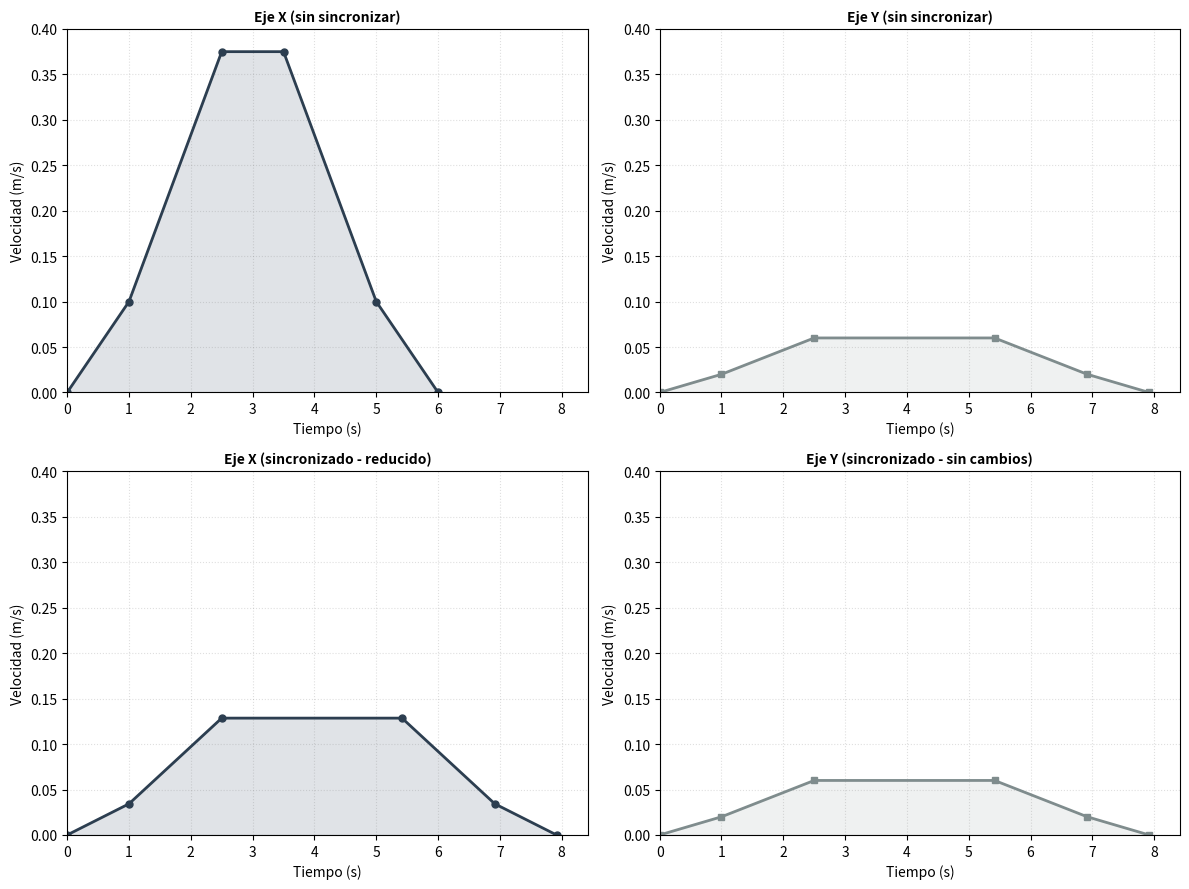

This figure's Python source:
"""
Script para generar diagrama de sincronización multi-eje.
Muestra 4 gráficos: arriba sin sincronizar, abajo sincronizado.
Genera la imagen: sincronizacion_multieje.png
"""

import matplotlib.pyplot as plt
import numpy as np
import os

# Crear directorio si no existe
os.makedirs('imagenes', exist_ok=True)

# Parámetros del movimiento - EJEMPLO REAL: DISTANCIAS DIFERENTES
d_horizontal = 400  # mm - Mayor distancia
d_vertical = 200    # mm - Menor distancia

# Velocidades máximas del firmware real (motion_profile_simple.h)
# SPEED_CRUISE_H = 15000 pasos/s / 40 pasos/mm = 375 mm/s = 0.375 m/s
# SPEED_CRUISE_V = 12000 pasos/s / 200 pasos/mm = 60 mm/s = 0.060 m/s
v_max_h = 0.375  # m/s horizontal (RÁPIDO)
v_max_v = 0.060  # m/s vertical (LENTO)

# Perfiles trapezoidales con 2 ACELERACIONES (suave y fuerte)
d_acel_suave = 5     # mm
d_acel_fuerte = 7.5  # mm
d_decel_fuerte = 7.5 # mm
d_decel_suave = 5    # mm

# Velocidades intermedias (EN m/s) - del firmware SPEED_LOW = 4000 pasos/s
# Horizontal: 4000 / 40 = 100 mm/s = 0.100 m/s
# Vertical: 4000 / 200 = 20 mm/s = 0.020 m/s
v_suave_h = 0.100   # m/s después de aceleración suave horizontal
v_suave_v = 0.020   # m/s después de aceleración suave vertical

# ========== SIN SINCRONIZAR - Terminan a distinto tiempo ==========
# Tiempos de aceleración/desaceleración (más cortos para ver diferencia)
t_acel_suave = 1.0    # Aceleración suave
t_acel_fuerte = 1.5   # Aceleración fuerte  
t_decel_fuerte = 1.5  # Desaceleración fuerte
t_decel_suave = 1.0   # Desaceleración suave

# Eje Horizontal (rápido) - termina PRIMERO
d_crucero_h_sin = d_horizontal - d_acel_suave - d_acel_fuerte - d_decel_fuerte - d_decel_suave
t_crucero_h = (d_crucero_h_sin / 1000.0) / v_max_h  # Convertir mm a m, dividir por m/s

t_total_h_sin = t_acel_suave + t_acel_fuerte + t_crucero_h + t_decel_fuerte + t_decel_suave

# Perfil con 2 aceleraciones
tiempo_h_sin = np.array([0, t_acel_suave, t_acel_suave + t_acel_fuerte, 
                         t_acel_suave + t_acel_fuerte + t_crucero_h,
                         t_acel_suave + t_acel_fuerte + t_crucero_h + t_decel_fuerte,
                         t_total_h_sin])
vel_h_sin = np.array([0, v_suave_h, v_max_h, v_max_h, v_suave_h, 0])

# Eje Vertical (lento) - tarda MÁS
d_crucero_v_sin = d_vertical - d_acel_suave - d_acel_fuerte - d_decel_fuerte - d_decel_suave
t_crucero_v = (d_crucero_v_sin / 1000.0) / v_max_v  # Convertir mm a m, dividir por m/s
t_total_v_sin = t_acel_suave + t_acel_fuerte + t_crucero_v + t_decel_fuerte + t_decel_suave

tiempo_v_sin = np.array([0, t_acel_suave, t_acel_suave + t_acel_fuerte,
                         t_acel_suave + t_acel_fuerte + t_crucero_v,
                         t_acel_suave + t_acel_fuerte + t_crucero_v + t_decel_fuerte,
                         t_total_v_sin])
vel_v_sin = np.array([0, v_suave_v, v_max_v, v_max_v, v_suave_v, 0])

# ========== SINCRONIZADO - Terminan al mismo tiempo ==========
# El eje horizontal REDUCE su velocidad para terminar al mismo tiempo que el vertical
t_total_sinc = t_total_v_sin  # Ambos terminan cuando el lento termina

# Calcular nueva velocidad máxima reducida para X
t_crucero_h_sinc = t_total_sinc - t_acel_suave - t_acel_fuerte - t_decel_fuerte - t_decel_suave
v_max_h_reducida = (d_crucero_h_sin / 1000.0) / t_crucero_h_sinc  # m/s - VELOCIDAD MENOR

# Recalcular velocidad intermedia proporcionalmente
v_suave_h_reducida = v_suave_h * (v_max_h_reducida / v_max_h)

tiempo_h_sinc = np.array([0, t_acel_suave, t_acel_suave + t_acel_fuerte,
                          t_acel_suave + t_acel_fuerte + t_crucero_h_sinc,
                          t_acel_suave + t_acel_fuerte + t_crucero_h_sinc + t_decel_fuerte,
                          t_total_sinc])
vel_h_sinc = np.array([0, v_suave_h_reducida, v_max_h_reducida, v_max_h_reducida, v_suave_h_reducida, 0])

# El eje vertical permanece igual
tiempo_v_sinc = tiempo_v_sin
vel_v_sinc = vel_v_sin

# ========== CREAR FIGURA CON 4 SUBPLOTS ==========
fig, ((ax1, ax2), (ax3, ax4)) = plt.subplots(2, 2, figsize=(12, 9))
# Sin título general según solicitud

# ========== ARRIBA IZQUIERDA: Eje X sin sincronizar ==========
ax1.plot(tiempo_h_sin, vel_h_sin, '-', linewidth=2, marker='o', markersize=5, color='#2C3E50')
ax1.fill_between(tiempo_h_sin, 0, vel_h_sin, alpha=0.15, color='#34495E')
ax1.grid(True, alpha=0.25, linestyle=':', color='gray')
ax1.set_xlabel('Tiempo (s)', fontsize=10)
ax1.set_ylabel('Velocidad (m/s)', fontsize=10)
ax1.set_title('Eje X (sin sincronizar)', fontsize=10, fontweight='bold')
# Usar MISMA escala de tiempo que los demás
ax1.set_xlim(0, max(t_total_h_sin, t_total_v_sin) + 0.5)
ax1.set_ylim(0, 0.4)  # m/s

# ========== ARRIBA DERECHA: Eje Y sin sincronizar ==========
ax2.plot(tiempo_v_sin, vel_v_sin, '-', linewidth=2, marker='s', markersize=5, color='#7F8C8D')
ax2.fill_between(tiempo_v_sin, 0, vel_v_sin, alpha=0.15, color='#95A5A6')
ax2.grid(True, alpha=0.25, linestyle=':', color='gray')
ax2.set_xlabel('Tiempo (s)', fontsize=10)
ax2.set_ylabel('Velocidad (m/s)', fontsize=10)
ax2.set_title('Eje Y (sin sincronizar)', fontsize=10, fontweight='bold')
ax2.set_xlim(0, max(t_total_h_sin, t_total_v_sin) + 0.5)
ax2.set_ylim(0, 0.4)  # m/s

# ========== ABAJO IZQUIERDA: Eje X sincronizado (velocidad reducida) ==========
ax3.plot(tiempo_h_sinc, vel_h_sinc, '-', linewidth=2, marker='o', markersize=5, color='#2C3E50')
ax3.fill_between(tiempo_h_sinc, 0, vel_h_sinc, alpha=0.15, color='#34495E')
ax3.grid(True, alpha=0.25, linestyle=':', color='gray')
ax3.set_xlabel('Tiempo (s)', fontsize=10)
ax3.set_ylabel('Velocidad (m/s)', fontsize=10)
ax3.set_title('Eje X (sincronizado - reducido)', fontsize=10, fontweight='bold')
ax3.set_xlim(0, max(t_total_h_sin, t_total_v_sin) + 0.5)
ax3.set_ylim(0, 0.4)  # m/s

# ========== ABAJO DERECHA: Eje Y sincronizado (igual que antes) ==========
ax4.plot(tiempo_v_sinc, vel_v_sinc, '-', linewidth=2, marker='s', markersize=5, color='#7F8C8D')
ax4.fill_between(tiempo_v_sinc, 0, vel_v_sinc, alpha=0.15, color='#95A5A6')
ax4.grid(True, alpha=0.25, linestyle=':', color='gray')
ax4.set_xlabel('Tiempo (s)', fontsize=10)
ax4.set_ylabel('Velocidad (m/s)', fontsize=10)
ax4.set_title('Eje Y (sincronizado - sin cambios)', fontsize=10, fontweight='bold')
ax4.set_xlim(0, max(t_total_h_sin, t_total_v_sin) + 0.5)
ax4.set_ylim(0, 0.4)  # m/s

# ========== VERIFICACIÓN DE DISTANCIAS ==========
print("\n" + "="*60)
print("VERIFICACIÓN DE DISTANCIAS RECORRIDAS")
print("="*60)

# Las distancias de aceleración/desaceleración son FIJAS
d_acel_decel_total = d_acel_suave + d_acel_fuerte + d_decel_fuerte + d_decel_suave

# Sin sincronizar - Eje X
d_crucero_calculado_x = v_max_h * t_crucero_h * 1000  # m/s * s * 1000 = mm
d_total_x_sin = d_acel_decel_total + d_crucero_calculado_x
print(f"\nSIN SINCRONIZAR:")
print(f"  Eje X:")
print(f"    Acel+Decel: {d_acel_decel_total:.1f} mm (fijo)")
print(f"    Crucero: {d_crucero_calculado_x:.1f} mm ({t_crucero_h:.2f}s a {v_max_h:.3f} m/s)")
print(f"    TOTAL: {d_total_x_sin:.1f} mm (objetivo: {d_horizontal} mm)")
print(f"    Tiempo: {t_total_h_sin:.2f} s")

# Sin sincronizar - Eje Y
d_crucero_calculado_y = v_max_v * t_crucero_v * 1000  # m/s * s * 1000 = mm
d_total_y_sin = d_acel_decel_total + d_crucero_calculado_y
print(f"  Eje Y:")
print(f"    Acel+Decel: {d_acel_decel_total:.1f} mm (fijo)")
print(f"    Crucero: {d_crucero_calculado_y:.1f} mm ({t_crucero_v:.2f}s a {v_max_v:.3f} m/s)")
print(f"    TOTAL: {d_total_y_sin:.1f} mm (objetivo: {d_vertical} mm)")
print(f"    Tiempo: {t_total_v_sin:.2f} s")

# Sincronizado - Eje X
d_crucero_calculado_x_sinc = v_max_h_reducida * t_crucero_h_sinc * 1000
d_total_x_sinc = d_acel_decel_total + d_crucero_calculado_x_sinc
print(f"\nSINCRONIZADO:")
print(f"  Eje X:")
print(f"    Acel+Decel: {d_acel_decel_total:.1f} mm (fijo)")
print(f"    Crucero: {d_crucero_calculado_x_sinc:.1f} mm ({t_crucero_h_sinc:.2f}s a {v_max_h_reducida:.3f} m/s)")
print(f"    TOTAL: {d_total_x_sinc:.1f} mm (objetivo: {d_horizontal} mm)")
print(f"    Tiempo: {t_total_sinc:.2f} s")
print(f"    Vel. crucero reducida: {v_max_h_reducida:.3f} m/s (original: {v_max_h:.3f} m/s)")

# Sincronizado - Eje Y (sin cambios)
d_total_y_sinc = d_total_y_sin
print(f"  Eje Y: {d_total_y_sinc:.1f} mm (igual que sin sincronizar)")
print(f"    Tiempo: {t_total_sinc:.2f} s")
print("="*60 + "\n")

plt.tight_layout()
output_path = 'imagenes/sincronizacion_multieje.png'
plt.savefig(output_path, dpi=300, bbox_inches='tight', facecolor='white')
print(f"Diagrama generado exitosamente: {output_path}")
plt.show()
